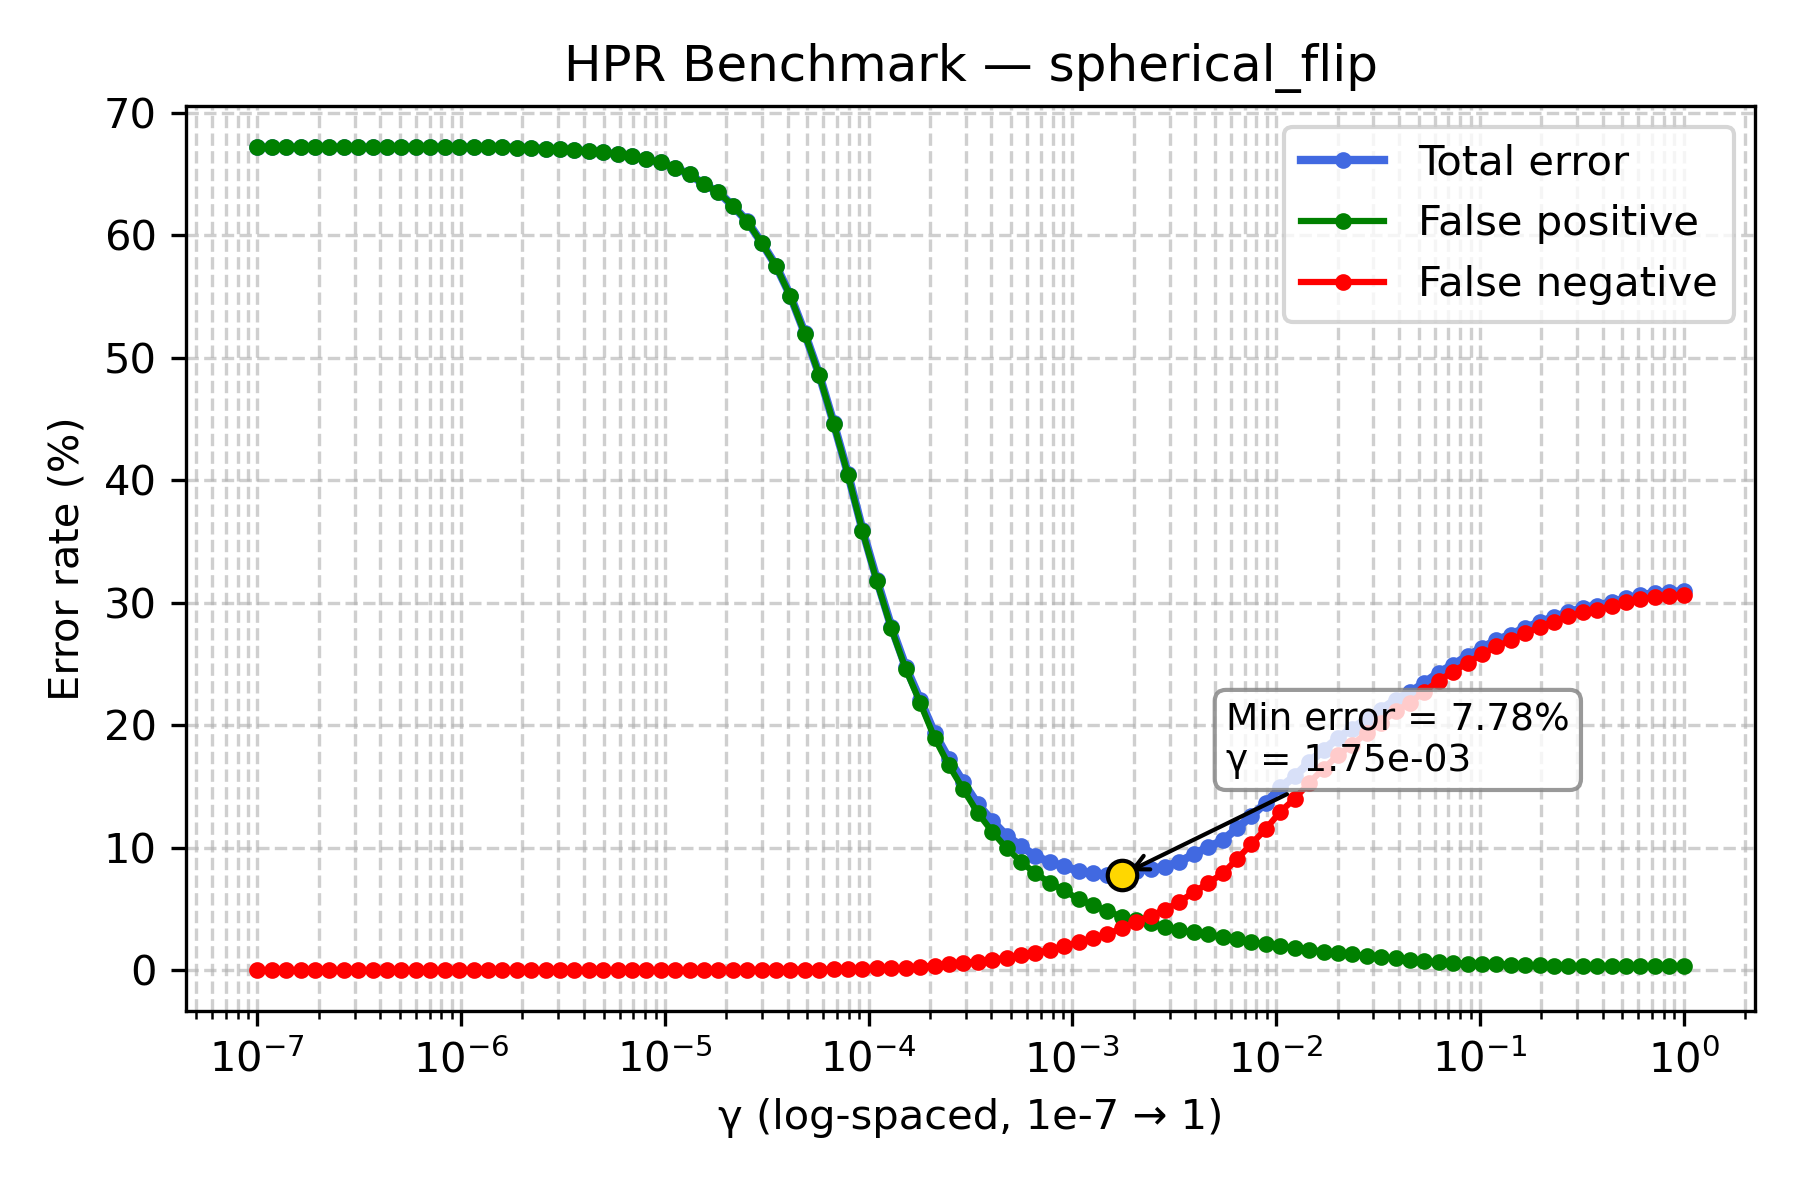

The data file committed next to this chart (first rows):
gamma, TOTAL_rate, FP_rate, FN_rate
1e-07, 67.17, 67.17, 0.0
1.1768119524349991e-07, 67.17, 67.17, 0.0
1.3848863713938718e-07, 67.17, 67.17, 0.0
1.6297508346206436e-07, 67.17, 67.17, 0.0
1.9179102616724887e-07, 67.17, 67.17, 0.0
2.2570197196339216e-07, 67.17, 67.17, 0.0
2.656087782946684e-07, 67.17, 67.17, 0.0
3.125715849688235e-07, 67.18, 67.18, 0.0
3.678379771828634e-07, 67.18, 67.18, 0.0
4.3287612810830616e-07, 67.18, 67.18, 0.0
5.094138014816375e-07, 67.19, 67.19, 0.0
5.994842503189409e-07, 67.19, 67.19, 0.0
7.054802310718645e-07, 67.19, 67.19, 0.0
8.302175681319736e-07, 67.18, 67.18, 0.0
9.770099572992247e-07, 67.18, 67.18, 0.0
1.1497569953977357e-06, 67.19, 67.19, 0.0
1.3530477745798075e-06, 67.18, 67.18, 0.0
1.592282793341094e-06, 67.19, 67.19, 0.0
1.873817422860383e-06, 67.15, 67.15, 0.0
2.2051307399030456e-06, 67.12, 67.12, 0.0
2.5950242113997373e-06, 67.06, 67.06, 0.0
3.0538555088334123e-06, 67.01, 67.01, 0.0
3.5938136638046257e-06, 66.93, 66.93, 0.0
4.229242874389499e-06, 66.86, 66.86, 0.0
4.977023564332114e-06, 66.78, 66.78, 0.0
5.857020818056661e-06, 66.61, 66.61, 0.0
6.892612104349695e-06, 66.45, 66.45, 0.0
8.111308307896873e-06, 66.19, 66.19, 0.0
9.545484566618328e-06, 65.94, 65.94, 0.0
1.1233240329780266e-05, 65.47, 65.47, 0.0
1.3219411484660286e-05, 64.99, 64.99, 0.0
1.5556761439304724e-05, 64.15, 64.15, 0.0
1.8307382802953696e-05, 63.52, 63.52, 0.0
2.1544346900318823e-05, 62.4, 62.4, 0.0
2.5353644939701114e-05, 61.14, 61.12, 0.02
2.9836472402833343e-05, 59.39, 59.36, 0.03
3.511191734215127e-05, 57.51, 57.47, 0.04
4.1320124001153344e-05, 55.05, 55, 0.05
4.8626015800653536e-05, 51.99, 51.94, 0.05
5.72236765935022e-05, 48.62, 48.57, 0.05
6.734150657750829e-05, 44.67, 44.61, 0.06
7.92482898353917e-05, 40.5, 40.41, 0.09
9.326033468832199e-05, 35.95, 35.85, 0.1
0.0001097, 31.88, 31.74, 0.14
0.0001292, 28.05, 27.91, 0.14
0.000152, 24.78, 24.59, 0.19
0.0001789, 22.09, 21.83, 0.26
0.0002105, 19.35, 18.97, 0.38
0.0002477, 17.23, 16.72, 0.51
0.0002915, 15.35, 14.76, 0.59
0.000343, 13.55, 12.85, 0.7
0.0004037, 12.19, 11.32, 0.87
0.0004751, 10.97, 9.96, 1.01
0.0005591, 10.14, 8.87, 1.27
0.0006579, 9.31, 7.9, 1.41
0.0007743, 8.83, 7.16, 1.67
0.0009112, 8.47, 6.51, 1.96
0.001072, 8.1, 5.79, 2.31
0.001262, 7.91, 5.29, 2.62
0.001485, 7.81, 4.84, 2.97
... 40 more rows
